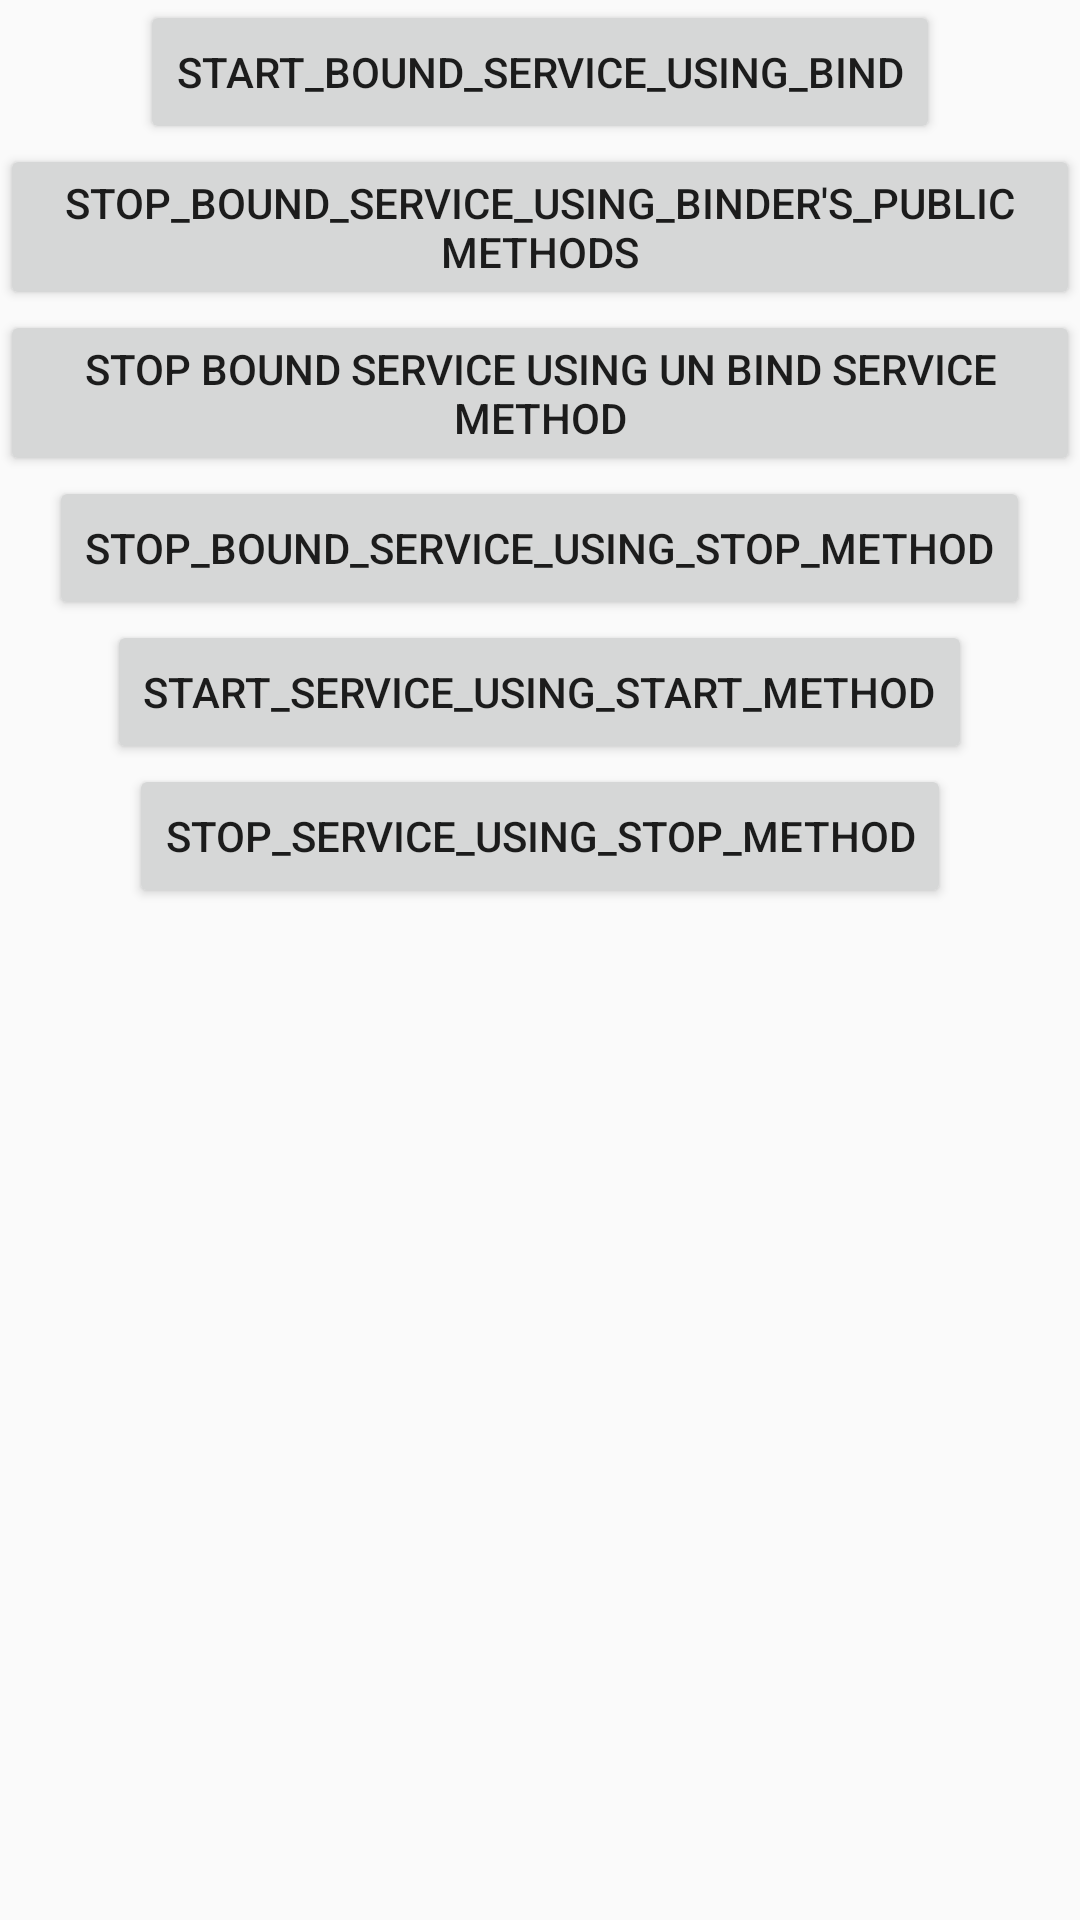

Android layout source for this screen:
<!-- AndroidManifest.xml: application theme AppTheme -->
<!-- res/layout/activity_services_binder_and_misc_test.xml -->
<LinearLayout xmlns:android="http://schemas.android.com/apk/res/android"
    xmlns:tools="http://schemas.android.com/tools"
    android:layout_width="match_parent"
    android:layout_height="match_parent"
    android:gravity="center_horizontal"
    android:orientation="vertical"
    tools:context="com.example.services.binders.ServicesBinderAndMiscTestActivity" >

    <Button
        android:id="@+id/button1"
        android:layout_width="wrap_content"
        android:layout_height="wrap_content"
        android:onClick="startBoundServiceUsingBindMethod"
        android:text="START_BOUND_SERVICE_USING_BIND" />
    <Button
        android:id="@+id/button2"
        android:layout_width="wrap_content"
        android:layout_height="wrap_content"
        android:onClick="stopBoundServiceUsingBindersPublicMethods"
        android:text="STOP_BOUND_SERVICE_USING_BINDER'S_PUBLIC METHODS" />
    <Button
        android:id="@+id/button33"
        android:layout_width="wrap_content"
        android:layout_height="wrap_content"
        android:onClick="stopBoundServiceUsingUnBindService"
        android:text="STOP BOUND SERVICE USING UN BIND SERVICE METHOD"/>
    <Button
        android:id="@+id/button3"
        android:layout_width="wrap_content"
        android:layout_height="wrap_content"
        android:onClick="stopBoundServiceUsingStopMethod"
        android:text="STOP_BOUND_SERVICE_USING_STOP_METHOD" />
     <Button
        android:id="@+id/button4"
        android:layout_width="wrap_content"
        android:layout_height="wrap_content"
        android:onClick="startServiceUsingStartMethod"
        android:text="START_SERVICE_USING_START_METHOD" />
    <Button
        android:id="@+id/button5"
        android:layout_width="wrap_content"
        android:layout_height="wrap_content"
        android:onClick="stopServiceUsingStopMethod"
        android:text="STOP_SERVICE_USING_STOP_METHOD" />

</LinearLayout>
<!-- resources referenced by this layout -->
<resources>
  <style name="AppTheme" parent="AppBaseTheme1">
          
      </style>
  <style name="AppBaseTheme1" parent="Theme.AppCompat.Light">
          
      </style>
</resources>
